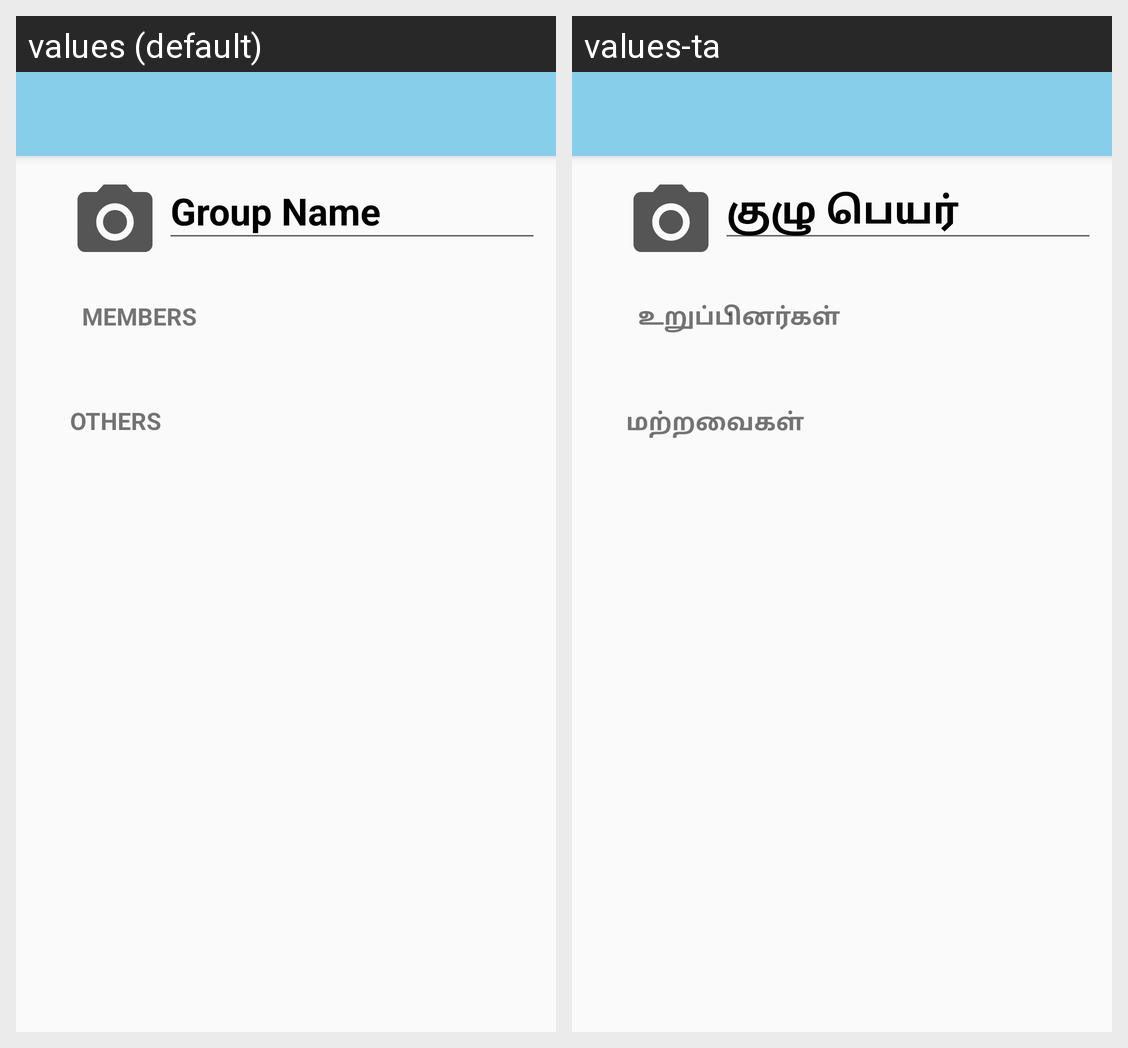

The Android screen above is rendered under two locales of the same app. Produce the string resources it draws, with the default and per-locale values.
Android screen res/layout/activity_add_group.xml rendered under 2 locales, left to right: values (default), values-ta. Device: Nexus 5 (rendered at 1080×1920; each locale shown at half size, 540×960, under a caption strip naming it); theme Theme.AppCompat.DayNight.NoActionBar.
Strings drawn on this screen, with the default value and each locale's value (text and hints the layout hard-codes, and strings that could not be matched under every locale, appear in the picture but are not listed):

members
  values: MEMBERS
  values-ta: உறுப்பினர்கள்

non_members
  values: OTHERS
  values-ta: மற்றவைகள்
